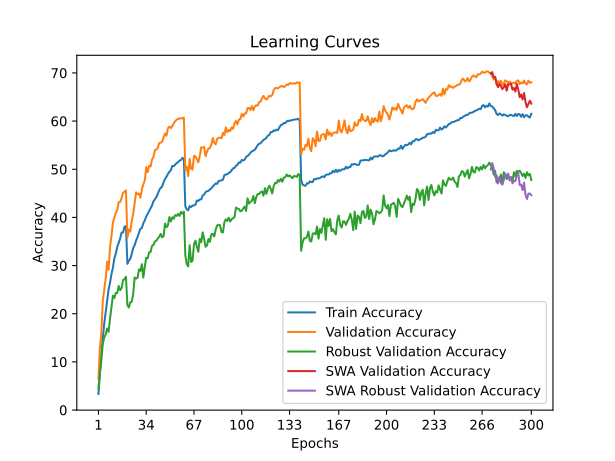

Values plotted in this chart, from the file beside it:
time; train_accuracy; train_loss; valid_accuracy; valid_loss; valid_accuracy_robust; valid_accuracy_swa; valid_accuracy_robust_swa
100,0163; 3,3350; 5,0422; 6,5600; 4,7234; 4,4828; 6,5600; 4,4828
203,3966; 7,6963; 4,7032; 12,8400; 4,3180; 7,6207; 12,8400; 7,6207
343,4143; 11,8313; 4,4332; 16,0150; 4,2051; 10,2069; 16,0150; 10,2069
470,5336; 14,9488; 4,2595; 22,6900; 3,8240; 13,7586; 22,6900; 13,7586
575,3502; 17,9462; 4,1034; 24,9800; 3,7494; 15,0690; 24,9800; 15,0690
682,3314; 20,3450; 3,9874; 27,3300; 3,6753; 15,6897; 27,3300; 15,6897
788,9886; 22,8238; 3,8702; 30,8200; 3,4830; 16,9310; 30,8200; 16,9310
916,0128; 24,9988; 3,7709; 29,1350; 3,6015; 16,2414; 29,1350; 16,2414
1019,5137; 26,4350; 3,7023; 33,8550; 3,4016; 18,9310; 33,8550; 18,9310
1122,1336; 28,2325; 3,6224; 36,1300; 3,3173; 21,2759; 36,1300; 21,2759
1273,5273; 29,5663; 3,5547; 38,9700; 3,2328; 23,7586; 38,9700; 23,7586
1376,0207; 31,5138; 3,4675; 40,0100; 3,1815; 23,2759; 40,0100; 23,2759
1480,0831; 32,4975; 3,4285; 40,9750; 3,1359; 24,3103; 40,9750; 24,3103
1583,7794; 33,8588; 3,3804; 41,5200; 3,1044; 24,3103; 41,5200; 24,3103
1703,0524; 34,7037; 3,3377; 43,1750; 3,0605; 25,7586; 43,1750; 25,7586
1806,9003; 35,6275; 3,2852; 43,2150; 3,0513; 24,8966; 43,2150; 24,8966
1910,9864; 36,8488; 3,2425; 44,0250; 3,0394; 25,3448; 44,0250; 25,3448
2012,9346; 36,8625; 3,2368; 45,1250; 2,9870; 27,0000; 45,1250; 27,0000
2127,7181; 38,0800; 3,1976; 45,3400; 2,9786; 27,1379; 45,3400; 27,1379
2233,6103; 38,1912; 3,1896; 45,6100; 2,9675; 27,6897; 45,6100; 27,6897
2335,6519; 30,3538; 3,5197; 35,7900; 3,3450; 21,7931; 35,7900; 21,7931
2444,0123; 30,9975; 3,5007; 37,5000; 3,3117; 21,2759; 37,5000; 21,2759
2549,4864; 31,3975; 3,4784; 37,0350; 3,3248; 22,3793; 37,0350; 22,3793
2654,7365; 32,4513; 3,4317; 39,3300; 3,1808; 22,5172; 39,3300; 22,5172
2758,3347; 33,6625; 3,3808; 40,6650; 3,1292; 24,0345; 40,6650; 24,0345
2867,8836; 34,2275; 3,3531; 42,8400; 3,0643; 27,5172; 42,8400; 27,5172
2984,6794; 35,1938; 3,3098; 45,2100; 2,9864; 27,3103; 45,2100; 27,3103
3087,3452; 35,9237; 3,2861; 44,8200; 2,9679; 27,4483; 44,8200; 27,4483
3191,4153; 36,7525; 3,2504; 44,9650; 2,9614; 29,2069; 44,9650; 29,2069
3344,5856; 37,6650; 3,2201; 44,0950; 2,9664; 28,8966; 44,0950; 28,8966
3469,9900; 37,7950; 3,2044; 45,8600; 2,9400; 30,2759; 45,8600; 30,2759
3573,6891; 38,7825; 3,1630; 46,8800; 2,8990; 27,4828; 46,8800; 27,4828
3675,0299; 39,3738; 3,1405; 47,6450; 2,8401; 29,6897; 47,6450; 29,6897
3801,2041; 40,1775; 3,1138; 50,4400; 2,7726; 31,6207; 50,4400; 31,6207
3922,5251; 40,7587; 3,0877; 49,3850; 2,7684; 31,5172; 49,3850; 31,5172
4039,7405; 41,3800; 3,0563; 50,7200; 2,7567; 32,7586; 50,7200; 32,7586
4146,0805; 41,9188; 3,0300; 50,5550; 2,7275; 32,8276; 50,5550; 32,8276
4251,4374; 42,4612; 3,0071; 52,0100; 2,6932; 34,0690; 52,0100; 34,0690
4355,3415; 43,3600; 2,9733; 52,5800; 2,6820; 34,3103; 52,5800; 34,3103
4464,1210; 43,7488; 2,9558; 53,9650; 2,6328; 35,0000; 53,9650; 35,0000
4572,3886; 44,2338; 2,9344; 54,0700; 2,6005; 35,1379; 54,0700; 35,1379
4676,6438; 44,9012; 2,9099; 54,4600; 2,5887; 35,6552; 54,4600; 35,6552
4782,5213; 45,6812; 2,8780; 55,4400; 2,5796; 35,9655; 55,4400; 35,9655
4890,2036; 46,1362; 2,8695; 55,5400; 2,5506; 36,5862; 55,5400; 36,5862
5017,9968; 46,4125; 2,8534; 55,7100; 2,5593; 35,8621; 55,7100; 35,8621
5119,4480; 47,3325; 2,8171; 56,6350; 2,5276; 36,1034; 56,6350; 36,1034
5243,4239; 47,9825; 2,7907; 57,4350; 2,4866; 38,7241; 57,4350; 38,7241
5389,8210; 48,4375; 2,7690; 56,9950; 2,5372; 37,9655; 56,9950; 37,9655
5497,5249; 49,0400; 2,7549; 58,5300; 2,4575; 38,3448; 58,5300; 38,3448
5600,4083; 49,4675; 2,7357; 58,8750; 2,4389; 40,0690; 58,8750; 40,0690
5707,1423; 49,7788; 2,7168; 58,5150; 2,4556; 39,1724; 58,5150; 39,1724
5818,0209; 50,6962; 2,6830; 58,9350; 2,4418; 40,0345; 58,9350; 40,0345
5923,4856; 50,6463; 2,6848; 59,5500; 2,4101; 39,7241; 59,5500; 39,7241
6027,1548; 50,9550; 2,6733; 59,9650; 2,3957; 40,4828; 59,9650; 40,4828
6145,4379; 51,2788; 2,6642; 60,2900; 2,3831; 40,3103; 60,2900; 40,3103
6250,2150; 51,4675; 2,6499; 60,5000; 2,3906; 40,7241; 60,5000; 40,7241
6354,4230; 51,7963; 2,6456; 60,4750; 2,3916; 40,3103; 60,4750; 40,3103
6458,6274; 51,9113; 2,6373; 60,6300; 2,3790; 41,1379; 60,6300; 41,1379
6592,2405; 52,3725; 2,6256; 60,5550; 2,3849; 40,7586; 60,5550; 40,7586
6695,5583; 52,1587; 2,6233; 60,7300; 2,3778; 41,2069; 60,7300; 41,2069
... 240 more rows
